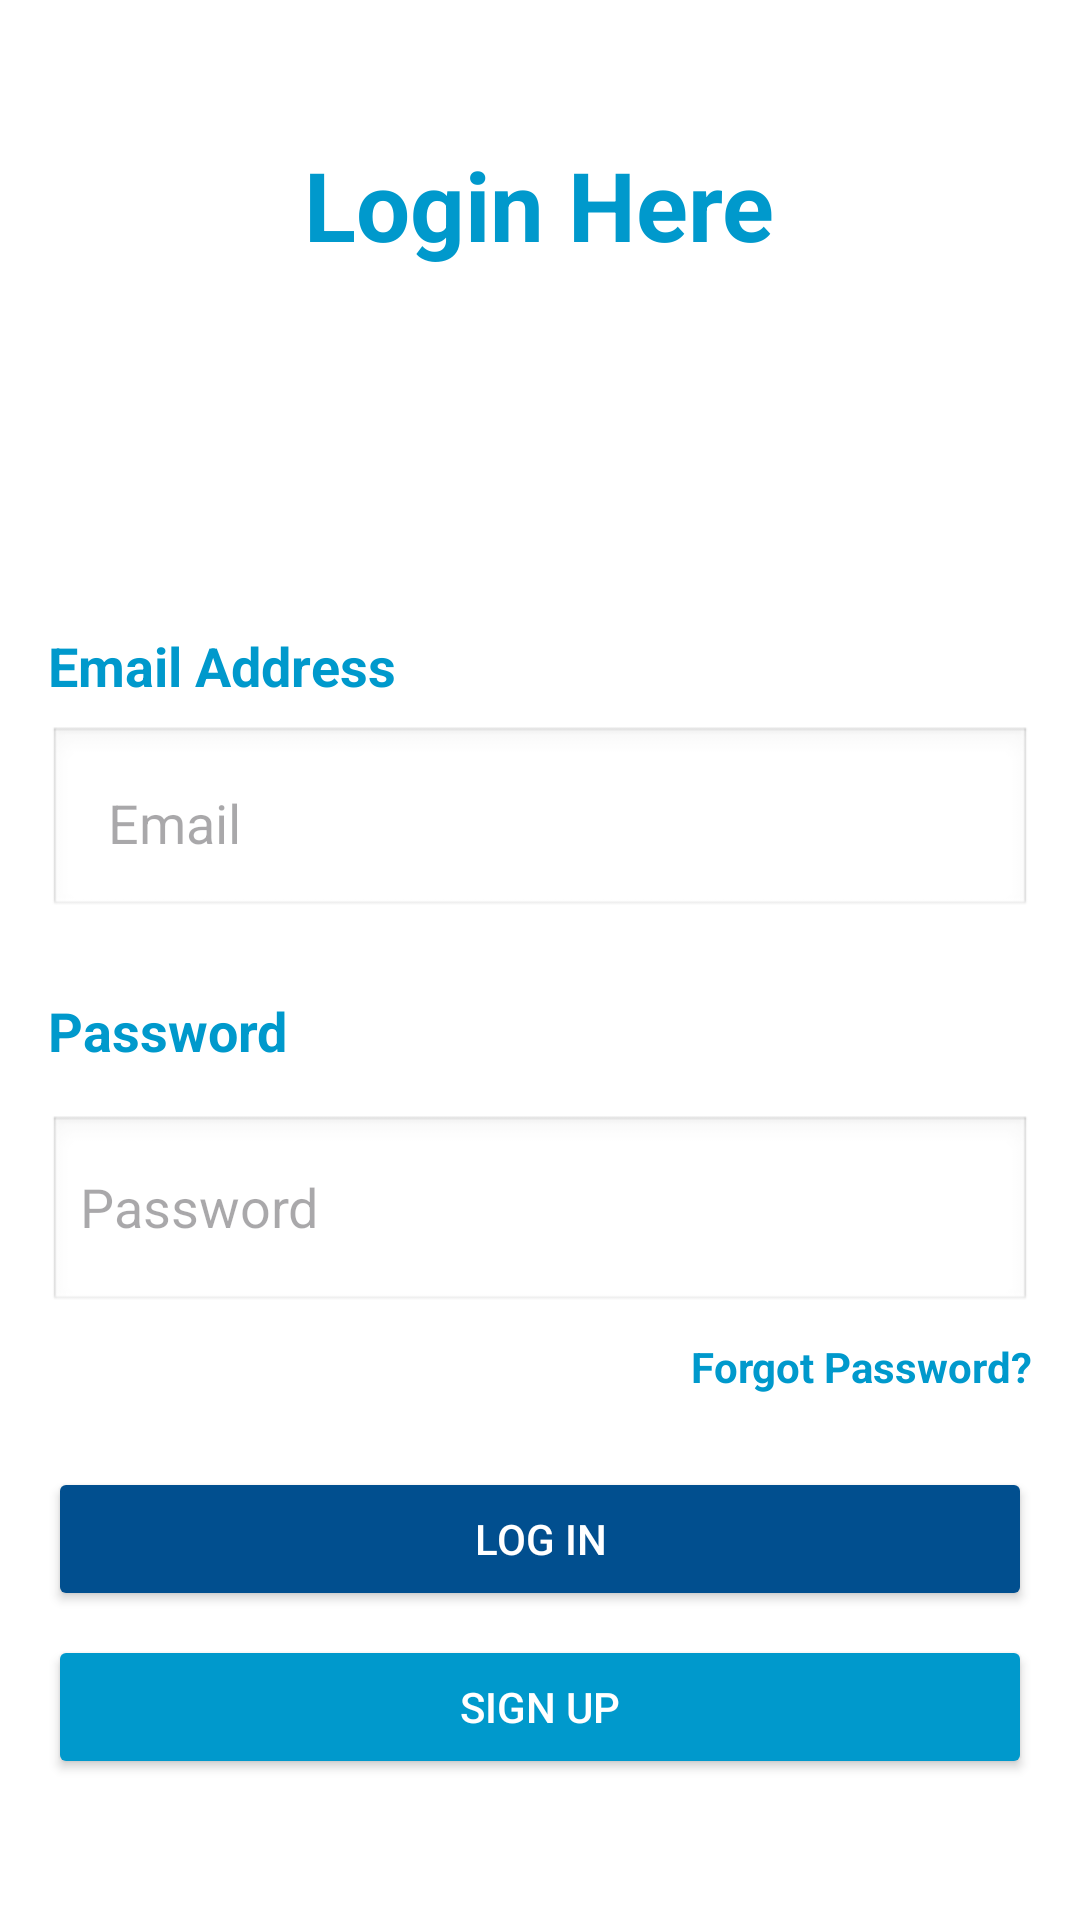

The Android layout XML behind this screen, and the referenced resources:
<!-- AndroidManifest.xml: application theme Theme.Bus_booking_test_login -->
<!-- res/layout/activity_login.xml -->
<?xml version="1.0" encoding="utf-8"?>
<LinearLayout
    xmlns:android="http://schemas.android.com/apk/res/android"
    xmlns:app="http://schemas.android.com/apk/res-auto"
    android:layout_width="match_parent"
    android:layout_height="match_parent"
    android:orientation="vertical"
    android:padding="16dp"
    android:gravity="center"
    android:background="@android:color/white">

    <TextView
        android:id="@+id/tv_login"
        android:layout_width="wrap_content"
        android:layout_height="wrap_content"
        android:layout_marginBottom="120dp"
        android:layout_gravity="center"
        android:text="Login Here"
        android:textColor="@android:color/holo_blue_dark"
        android:textStyle="bold"
        android:textSize="32sp" />

    
    <TextView
        android:id="@+id/tv_email"
        android:layout_width="wrap_content"
        android:layout_height="wrap_content"
        android:layout_marginBottom="8dp"
        android:layout_gravity="start"
        android:text="Email Address"
        android:textColor="@android:color/holo_blue_dark"
        android:textStyle="bold"
        android:textSize="18sp" />

    <EditText
        android:id="@+id/et_email"
        android:layout_width="match_parent"
        android:layout_height="wrap_content"
        android:hint="Email"
        android:inputType="textEmailAddress"
        android:padding="20dp"
        android:background="@android:drawable/edit_text"/>

    
    <TextView
        android:id="@+id/tv_password"
        android:layout_width="wrap_content"
        android:layout_height="wrap_content"
        android:layout_marginTop="25dp"
        android:layout_gravity="start"
        android:text="Password"
        android:textColor="@android:color/holo_blue_dark"
        android:textStyle="bold"
        android:textSize="18sp" />

    <LinearLayout
        android:layout_width="match_parent"
        android:layout_height="wrap_content"
        android:orientation="horizontal"
        android:gravity="center_vertical"
        android:background="@android:drawable/edit_text"
        android:layout_marginTop="16dp">

        <EditText
            android:id="@+id/et_password"
            android:layout_width="0dp"
            android:layout_height="wrap_content"
            android:layout_weight="1"
            android:background="@null"
            android:hint="Password"
            android:inputType="textPassword"
            android:minHeight="48dp" />

        <ImageButton
            android:id="@+id/btn_show_hide_password"
            android:layout_width="30dp"
            android:layout_height="30dp"
            android:src="@drawable/hide"
            android:scaleType="centerInside"
            android:adjustViewBounds="true"
            android:background="@color/white"
            app:tint="@android:color/holo_blue_dark"
            android:onClick="onTogglePassword"/>

    </LinearLayout>

    
    <TextView
        android:id="@+id/tv_forgot_password"
        android:layout_width="wrap_content"
        android:layout_height="wrap_content"
        android:layout_marginTop="8dp"
        android:layout_gravity="end"
        android:text="Forgot Password?"
        android:textColor="@android:color/holo_blue_dark"
        android:textStyle="bold"
        android:onClick="onForgotPasswordClicked"/>



    
    <Button
        android:id="@+id/btn_login"
        android:layout_width="match_parent"
        android:layout_height="wrap_content"
        android:text="Log in"
        android:onClick="onLoginClicked"
        android:backgroundTint="@color/login_background"
        android:textColor="@android:color/white"
        android:layout_marginTop="24dp"/>

    
    <Button
        android:id="@+id/btn_signup"
        android:layout_width="match_parent"
        android:layout_height="wrap_content"
        android:text="Sign Up"
        android:onClick="onSignUpClicked"
        android:backgroundTint="@android:color/holo_blue_dark"
        android:textColor="@android:color/white"
        android:layout_marginTop="8dp"/>

</LinearLayout>
<!-- resources referenced by this layout -->
<resources>
  <color name="login_background">#014f8f</color>
  <color name="white">#FFFFFFFF</color>
  <style name="Theme.Bus_booking_test_login" parent="Base.Theme.Bus_booking_test_login" />
  <style name="Base.Theme.Bus_booking_test_login" parent="Theme.Material3.DayNight.NoActionBar">
          
          
      </style>
</resources>
